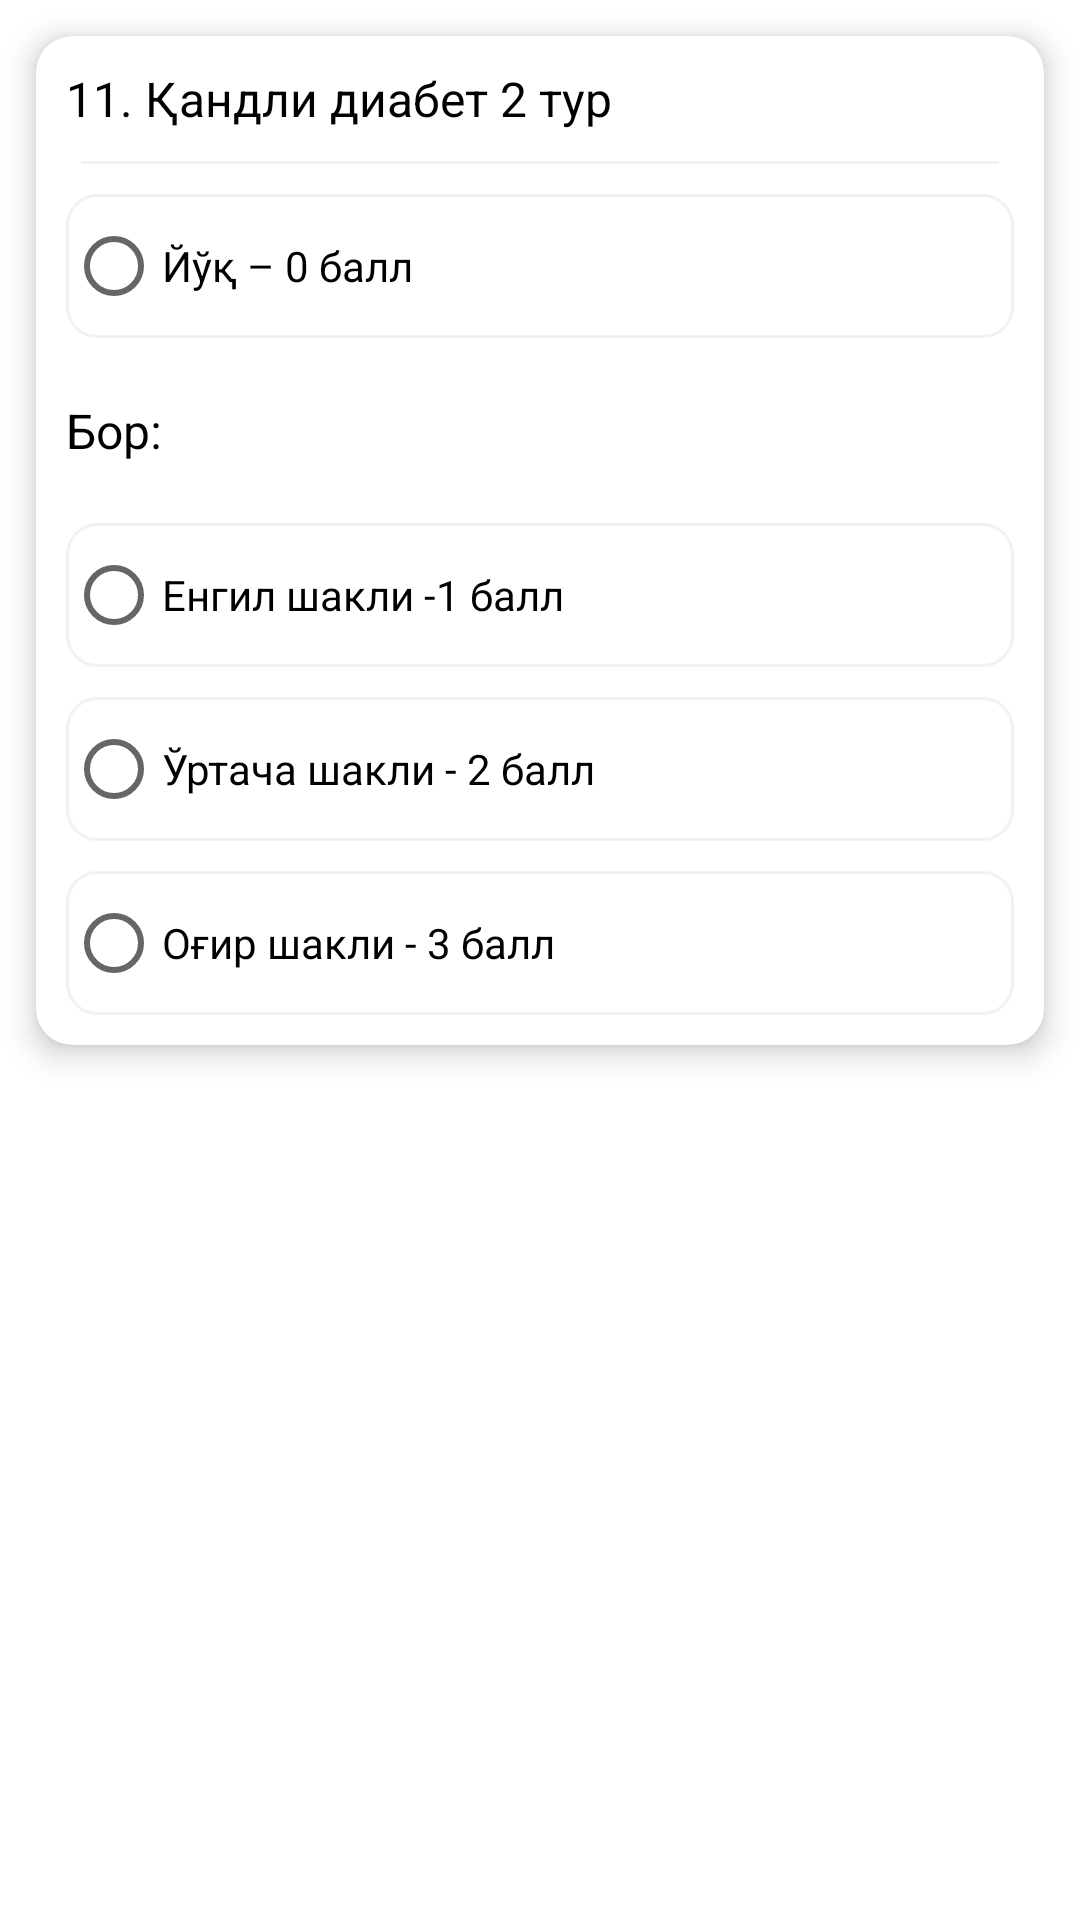

Layout XML and referenced resources for this Android screen:
<!-- AndroidManifest.xml: application theme Theme.MedAnalysis -->
<!-- res/layout/question_11.xml -->
<?xml version="1.0" encoding="utf-8"?>
<LinearLayout xmlns:android="http://schemas.android.com/apk/res/android"
    xmlns:app="http://schemas.android.com/apk/res-auto"
    android:layout_width="match_parent"
    android:layout_height="wrap_content"
    android:orientation="vertical">

    <androidx.cardview.widget.CardView
        android:layout_width="match_parent"
        android:layout_height="wrap_content"
        android:layout_margin="12dp"
        app:cardCornerRadius="12dp"
        app:cardElevation="6dp">

        <LinearLayout
            android:layout_width="match_parent"
            android:layout_height="match_parent"
            android:orientation="vertical">

            <TextView
                android:layout_width="match_parent"
                android:layout_height="wrap_content"
                android:padding="10dp"
                android:text="@string/question11"
                android:textColor="@color/black"
                android:textSize="16sp"
                android:textStyle="normal" />

            <View
                android:layout_width="match_parent"
                android:layout_height="1dp"
                android:layout_marginLeft="15dp"
                android:layout_marginRight="15dp"
                android:background="@color/grey" />

            <RadioGroup
                android:id="@+id/radio_group1"
                android:layout_width="match_parent"
                android:layout_height="wrap_content"
                android:layout_margin="5dp">


                <RadioButton
                    android:id="@+id/radio_button_no"
                    android:layout_width="match_parent"
                    android:layout_height="wrap_content"
                    android:layout_margin="5dp"
                    android:background="@drawable/back_radio_button"
                    android:checked="false"
                    android:text="@string/question11_answer1" />


            </RadioGroup>

            <TextView
                android:layout_width="match_parent"
                android:layout_height="wrap_content"
                android:padding="10dp"
                android:text="@string/has"
                android:textColor="@color/black"
                android:textSize="16sp"
                android:textStyle="normal" />

            <RadioGroup
                android:id="@+id/radio_group2"
                android:layout_width="match_parent"
                android:layout_height="wrap_content"
                android:layout_margin="5dp">


                <RadioButton
                    android:id="@+id/radio_button1"
                    android:layout_width="match_parent"
                    android:layout_height="wrap_content"
                    android:layout_margin="5dp"
                    android:background="@drawable/back_radio_button"
                    android:checked="false"
                    android:text="@string/question11_answer2" />

                <RadioButton
                    android:id="@+id/radio_button2"
                    android:layout_width="match_parent"
                    android:layout_height="wrap_content"
                    android:layout_margin="5dp"
                    android:background="@drawable/back_radio_button"
                    android:checked="false"
                    android:text="@string/question11_answer3" />

                <RadioButton
                    android:id="@+id/radio_button3"
                    android:layout_width="match_parent"
                    android:layout_height="wrap_content"
                    android:layout_margin="5dp"
                    android:background="@drawable/back_radio_button"
                    android:checked="false"
                    android:text="@string/question11_answer4" />


            </RadioGroup>


        </LinearLayout>

    </androidx.cardview.widget.CardView>

</LinearLayout>
<!-- resources referenced by this layout -->
<resources>
  <color name="black">#FF000000</color>
  <color name="grey">#F2F2F2</color>
  <!-- drawable back_radio_button (drawable) -->
  <?xml version="1.0" encoding="utf-8"?>
  <selector xmlns:android="http://schemas.android.com/apk/res/android">
      <item android:state_checked="false">
          <shape>
              <solid android:color="@android:color/transparent" />
              <corners android:radius="10dp" />
              <stroke android:width="1dp" android:color="@color/grey" />
          </shape>
      </item>
      <item android:state_checked="true">
          <shape>
              <solid android:color="@android:color/transparent" />
              <corners android:radius="10dp" />
              <stroke android:width="2dp" android:color="@color/blue" />
          </shape>
      </item>
  </selector>
  <string name="has">Бор:</string>
  <string name="question11">11. Қандли диабет 2 тур</string>
  <string name="question11_answer1">Йўқ – 0 балл</string>
  <string name="question11_answer2">Енгил шакли -1 балл</string>
  <string name="question11_answer3">Ўртача шакли - 2 балл</string>
  <string name="question11_answer4">Оғир шакли - 3 балл</string>
  <style name="Theme.MedAnalysis" parent="Theme.MaterialComponents.DayNight.NoActionBar">
          
          <item name="colorPrimary">@color/purple_500</item>
          <item name="colorPrimaryVariant">@color/purple_700</item>
          <item name="colorOnPrimary">@color/white</item>
          
          <item name="colorSecondary">@color/teal_200</item>
          <item name="colorSecondaryVariant">@color/teal_700</item>
          <item name="colorOnSecondary">@color/black</item>
          
          <item name="android:statusBarColor">?attr/colorPrimaryVariant</item>
          
      </style>
  <color name="blue">#036CB6</color>
  <color name="purple_500">#036CB6</color>
  <color name="purple_700">#FF000000</color>
  <color name="white">#FFFFFFFF</color>
  <color name="teal_200">#036CB6</color>
  <color name="teal_700">#FF018786</color>
</resources>
